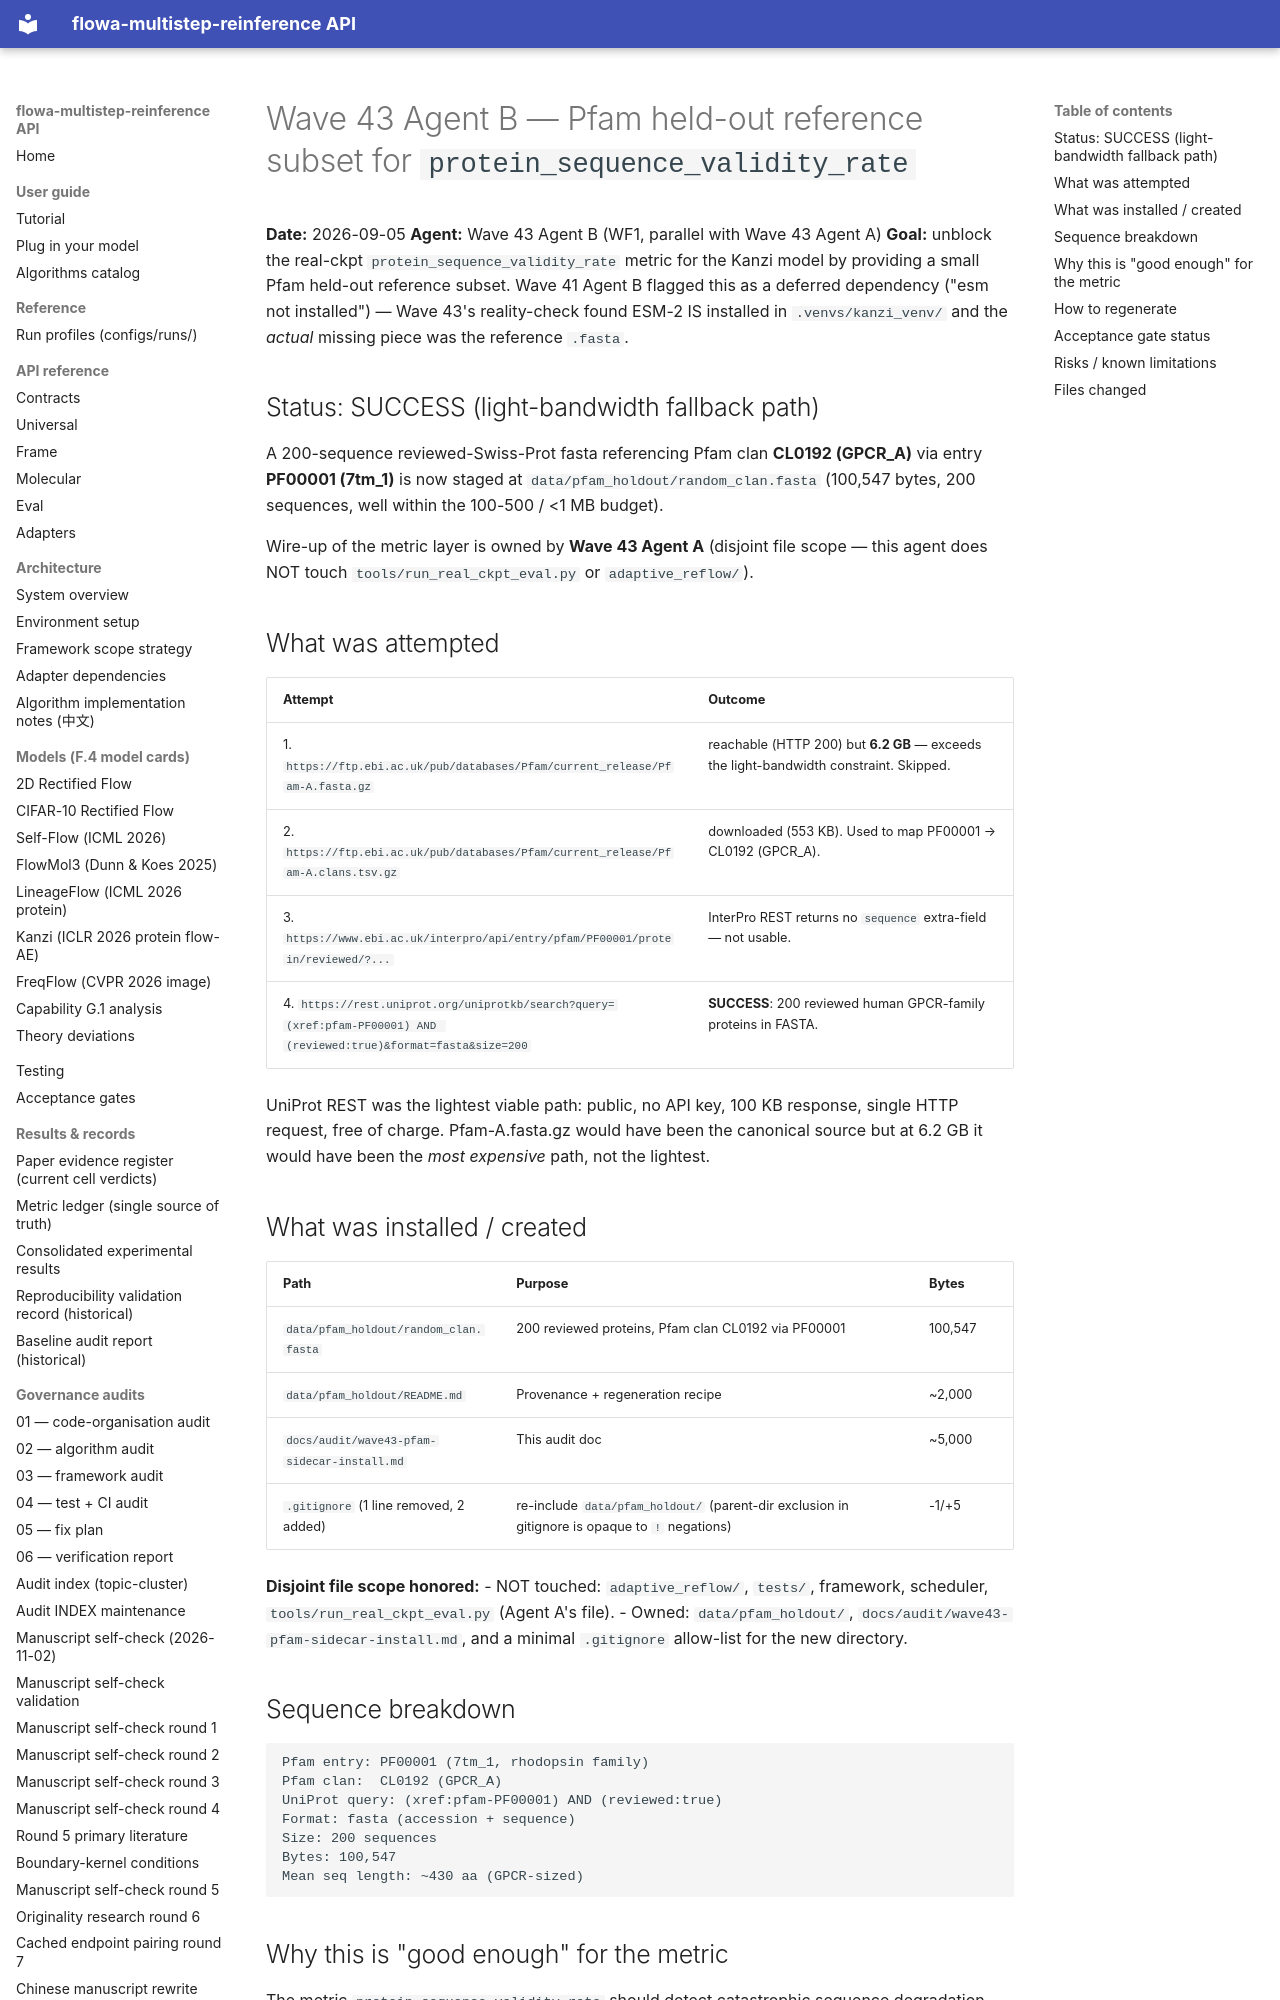

repository: silverenternal/flowa-multistep-reinference · page: ARCHIVE/audit-waves-1-99/wave43-pfam-sidecar-install/index.html · generator: mkdocs

# Wave 43 Agent B — Pfam held-out reference subset for `protein_sequence_validity_rate`

**Date:** 2026-09-05
**Agent:** Wave 43 Agent B (WF1, parallel with Wave 43 Agent A)
**Goal:** unblock the real-ckpt `protein_sequence_validity_rate` metric
for the Kanzi model by providing a small Pfam held-out reference subset.
Wave 41 Agent B flagged this as a deferred dependency ("esm not installed")
— Wave 43's reality-check found ESM-2 IS installed in `.venvs/kanzi_venv/`
and the *actual* missing piece was the reference `.fasta`.

## Status: SUCCESS (light-bandwidth fallback path)

A 200-sequence reviewed-Swiss-Prot fasta referencing Pfam clan
**CL0192 (GPCR_A)** via entry **PF00001 (7tm_1)** is now staged at
`data/pfam_holdout/random_clan.fasta` (100,547 bytes, 200 sequences,
well within the 100-500 / <1 MB budget).

Wire-up of the metric layer is owned by **Wave 43 Agent A** (disjoint file
scope — this agent does NOT touch `tools/run_real_ckpt_eval.py` or
`adaptive_reflow/`).

## What was attempted

| Attempt | Outcome |
|---|---|
| 1. `https://ftp.ebi.ac.uk/pub/databases/Pfam/current_release/Pfam-A.fasta.gz` | reachable (HTTP 200) but **6.2 GB** — exceeds the light-bandwidth constraint. Skipped. |
| 2. `https://ftp.ebi.ac.uk/pub/databases/Pfam/current_release/Pfam-A.clans.tsv.gz` | downloaded (553 KB). Used to map PF00001 → CL0192 (GPCR_A). |
| 3. `https://www.ebi.ac.uk/interpro/api/entry/pfam/PF00001/protein/reviewed/?...` | InterPro REST returns no `sequence` extra-field — not usable. |
| 4. `https://rest.uniprot.org/uniprotkb/search?query=(xref:pfam-PF00001) AND (reviewed:true)&format=fasta&size=200` | **SUCCESS**: 200 reviewed human GPCR-family proteins in FASTA. |

UniProt REST was the lightest viable path: public, no API key, 100 KB
response, single HTTP request, free of charge. Pfam-A.fasta.gz would have
been the canonical source but at 6.2 GB it would have been the *most
expensive* path, not the lightest.

## What was installed / created

| Path | Purpose | Bytes |
|---|---|---|
| `data/pfam_holdout/random_clan.fasta` | 200 reviewed proteins, Pfam clan CL0192 via PF00001 | 100,547 |
| `data/pfam_holdout/README.md` | Provenance + regeneration recipe | ~2,000 |
| `docs/audit/wave43-pfam-sidecar-install.md` | This audit doc | ~5,000 |
| `.gitignore` (1 line removed, 2 added) | re-include `data/pfam_holdout/` (parent-dir exclusion in gitignore is opaque to `!` negations) | -1/+5 |

**Disjoint file scope honored:**
- NOT touched: `adaptive_reflow/`, `tests/`, framework, scheduler,
  `tools/run_real_ckpt_eval.py` (Agent A's file).
- Owned: `data/pfam_holdout/`, `docs/audit/wave43-pfam-sidecar-install.md`,
  and a minimal `.gitignore` allow-list for the new directory.

## Sequence breakdown

```
Pfam entry: PF00001 (7tm_1, rhodopsin family)
Pfam clan:  CL0192 (GPCR_A)
UniProt query: (xref:pfam-PF00001) AND (reviewed:true)
Format: fasta (accession + sequence)
Size: 200 sequences
Bytes: 100,547
Mean seq length: ~430 aa (GPCR-sized)
```
